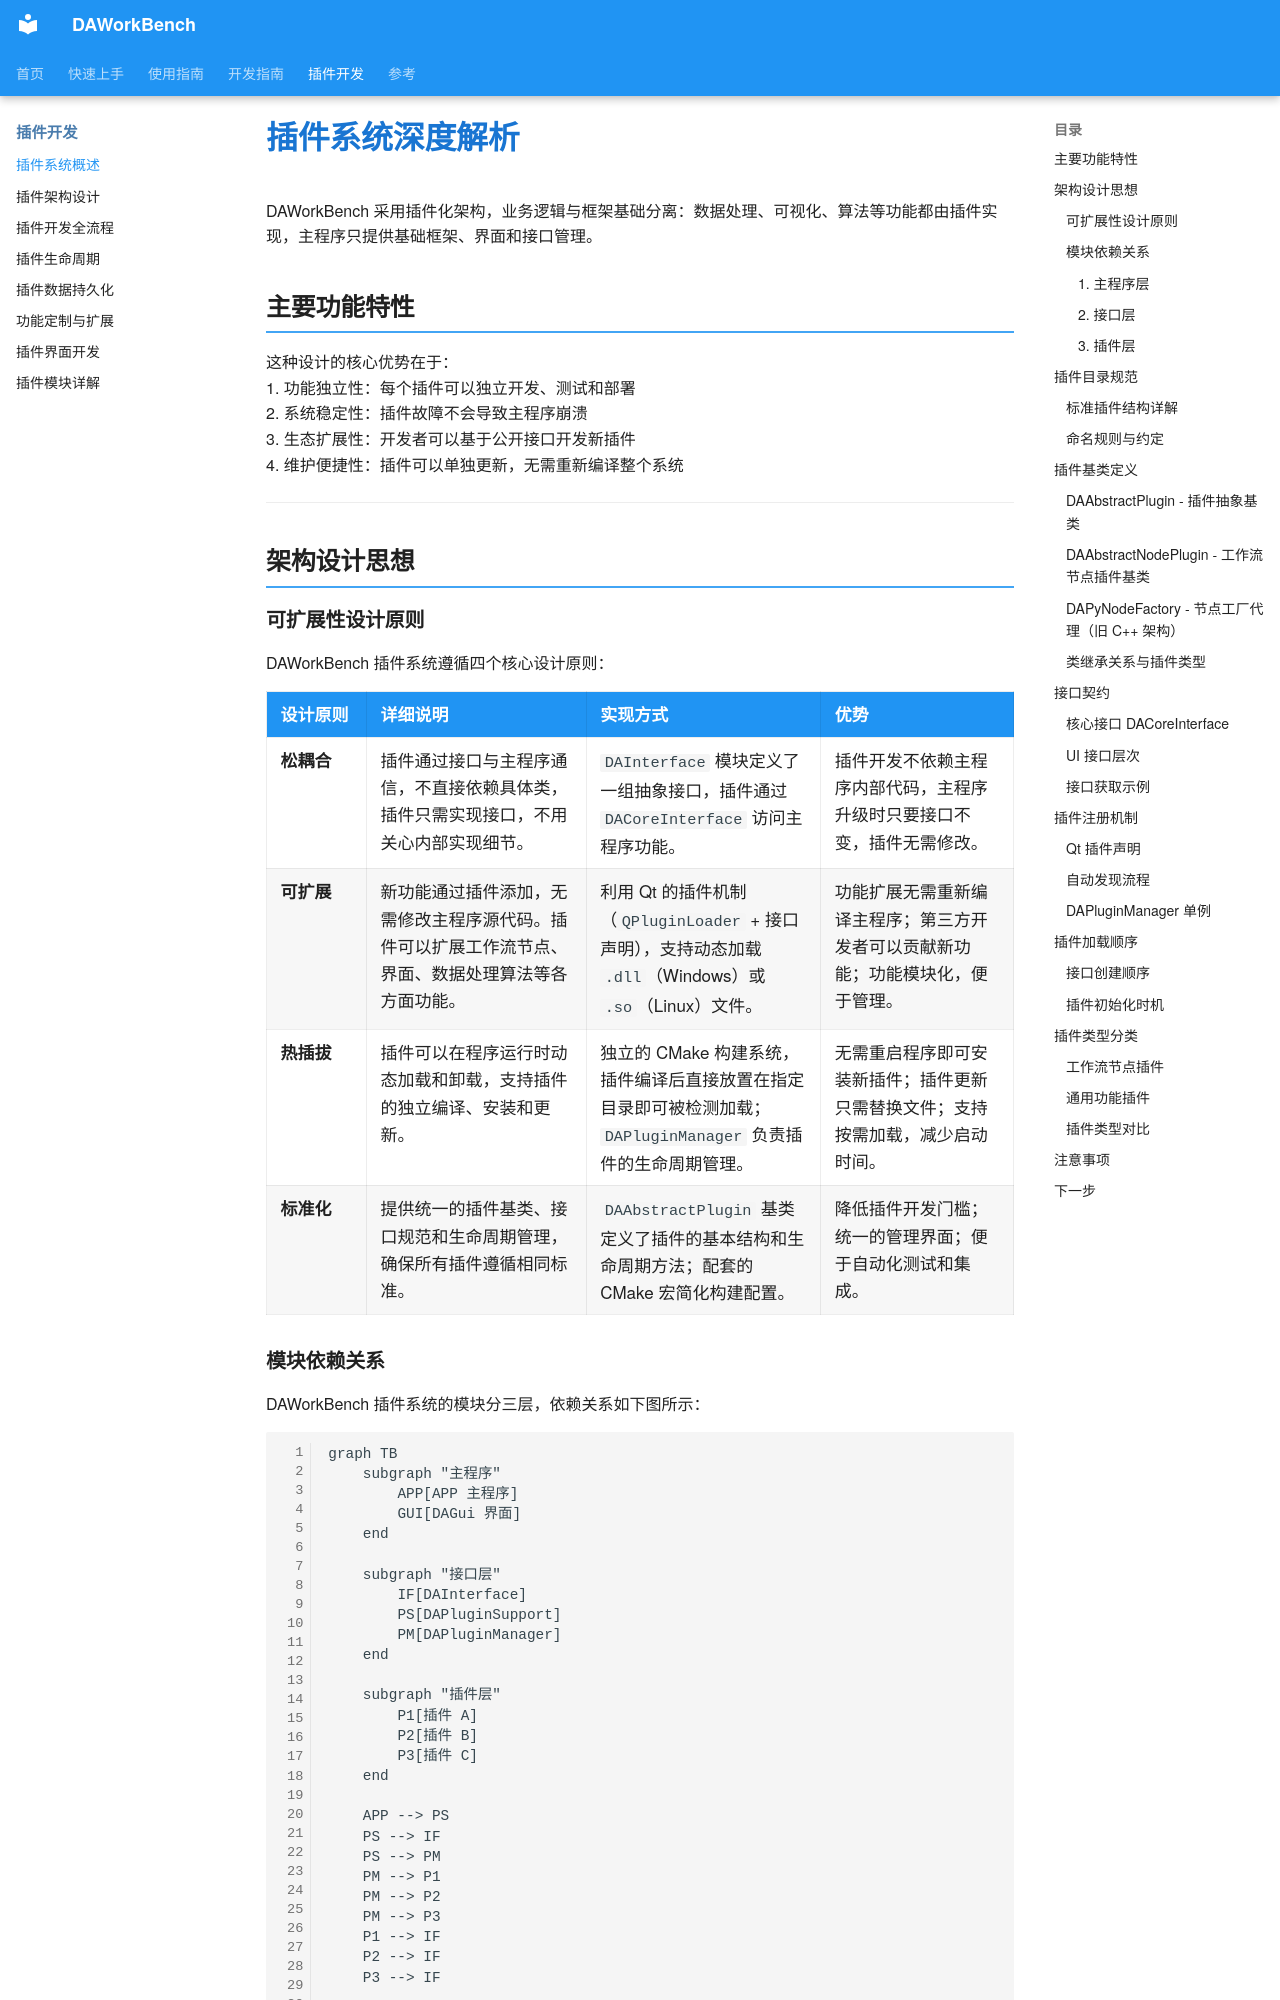

repository: czyt1988/data-workbench · page: zh/plugin/plugin-system/index.html · generator: mkdocs

# 插件系统深度解析

DAWorkBench 采用插件化架构，业务逻辑与框架基础分离：数据处理、可视化、算法等功能都由插件实现，主程序只提供基础框架、界面和接口管理。

## 主要功能特性

这种设计的核心优势在于：
1. 功能独立性：每个插件可以独立开发、测试和部署
2. 系统稳定性：插件故障不会导致主程序崩溃
3. 生态扩展性：开发者可以基于公开接口开发新插件
4. 维护便捷性：插件可以单独更新，无需重新编译整个系统

---

## 架构设计思想

### 可扩展性设计原则

DAWorkBench 插件系统遵循四个核心设计原则：

| 设计原则 | 详细说明 | 实现方式 | 优势 |
|----------|----------|----------|------|
| **松耦合** | 插件通过接口与主程序通信，不直接依赖具体类，插件只需实现接口，不用关心内部实现细节。 | `DAInterface` 模块定义了一组抽象接口，插件通过 `DACoreInterface` 访问主程序功能。 | 插件开发不依赖主程序内部代码，主程序升级时只要接口不变，插件无需修改。 |
| **可扩展** | 新功能通过插件添加，无需修改主程序源代码。插件可以扩展工作流节点、界面、数据处理算法等各方面功能。 | 利用 Qt 的插件机制（`QPluginLoader` + 接口声明），支持动态加载 `.dll`（Windows）或 `.so`（Linux）文件。 | 功能扩展无需重新编译主程序；第三方开发者可以贡献新功能；功能模块化，便于管理。 |
| **热插拔** | 插件可以在程序运行时动态加载和卸载，支持插件的独立编译、安装和更新。 | 独立的 CMake 构建系统，插件编译后直接放置在指定目录即可被检测加载；`DAPluginManager` 负责插件的生命周期管理。 | 无需重启程序即可安装新插件；插件更新只需替换文件；支持按需加载，减少启动时间。 |
| **标准化** | 提供统一的插件基类、接口规范和生命周期管理，确保所有插件遵循相同标准。 | `DAAbstractPlugin` 基类定义了插件的基本结构和生命周期方法；配套的 CMake 宏简化构建配置。 | 降低插件开发门槛；统一的管理界面；便于自动化测试和集成。 |

### 模块依赖关系

DAWorkBench 插件系统的模块分三层，依赖关系如下图所示：

```mermaid
graph TB
    subgraph "主程序"
        APP[APP 主程序]
        GUI[DAGui 界面]
    end
    
    subgraph "接口层"
        IF[DAInterface]
        PS[DAPluginSupport]
        PM[DAPluginManager]
    end
    
    subgraph "插件层"
        P1[插件 A]
        P2[插件 B]
        P3[插件 C]
    end
    
    APP --> PS
    PS --> IF
    PS --> PM
    PM --> P1
    PM --> P2
    PM --> P3
    P1 --> IF
    P2 --> IF
    P3 --> IF
    
    style APP fill:#fff3e0
    style IF fill:#e8f5e9
    style PM fill:#f3e5f5
```

**各层详细说明：**

#### 1. 主程序层
- **APP**：主应用程序入口，负责初始化 Qt 环境、加载配置、启动主窗口等基础工作。
- **DAGui**：用户界面模块，包含 Ribbon 工具栏、Dock 窗口、图表视图等界面组件。
